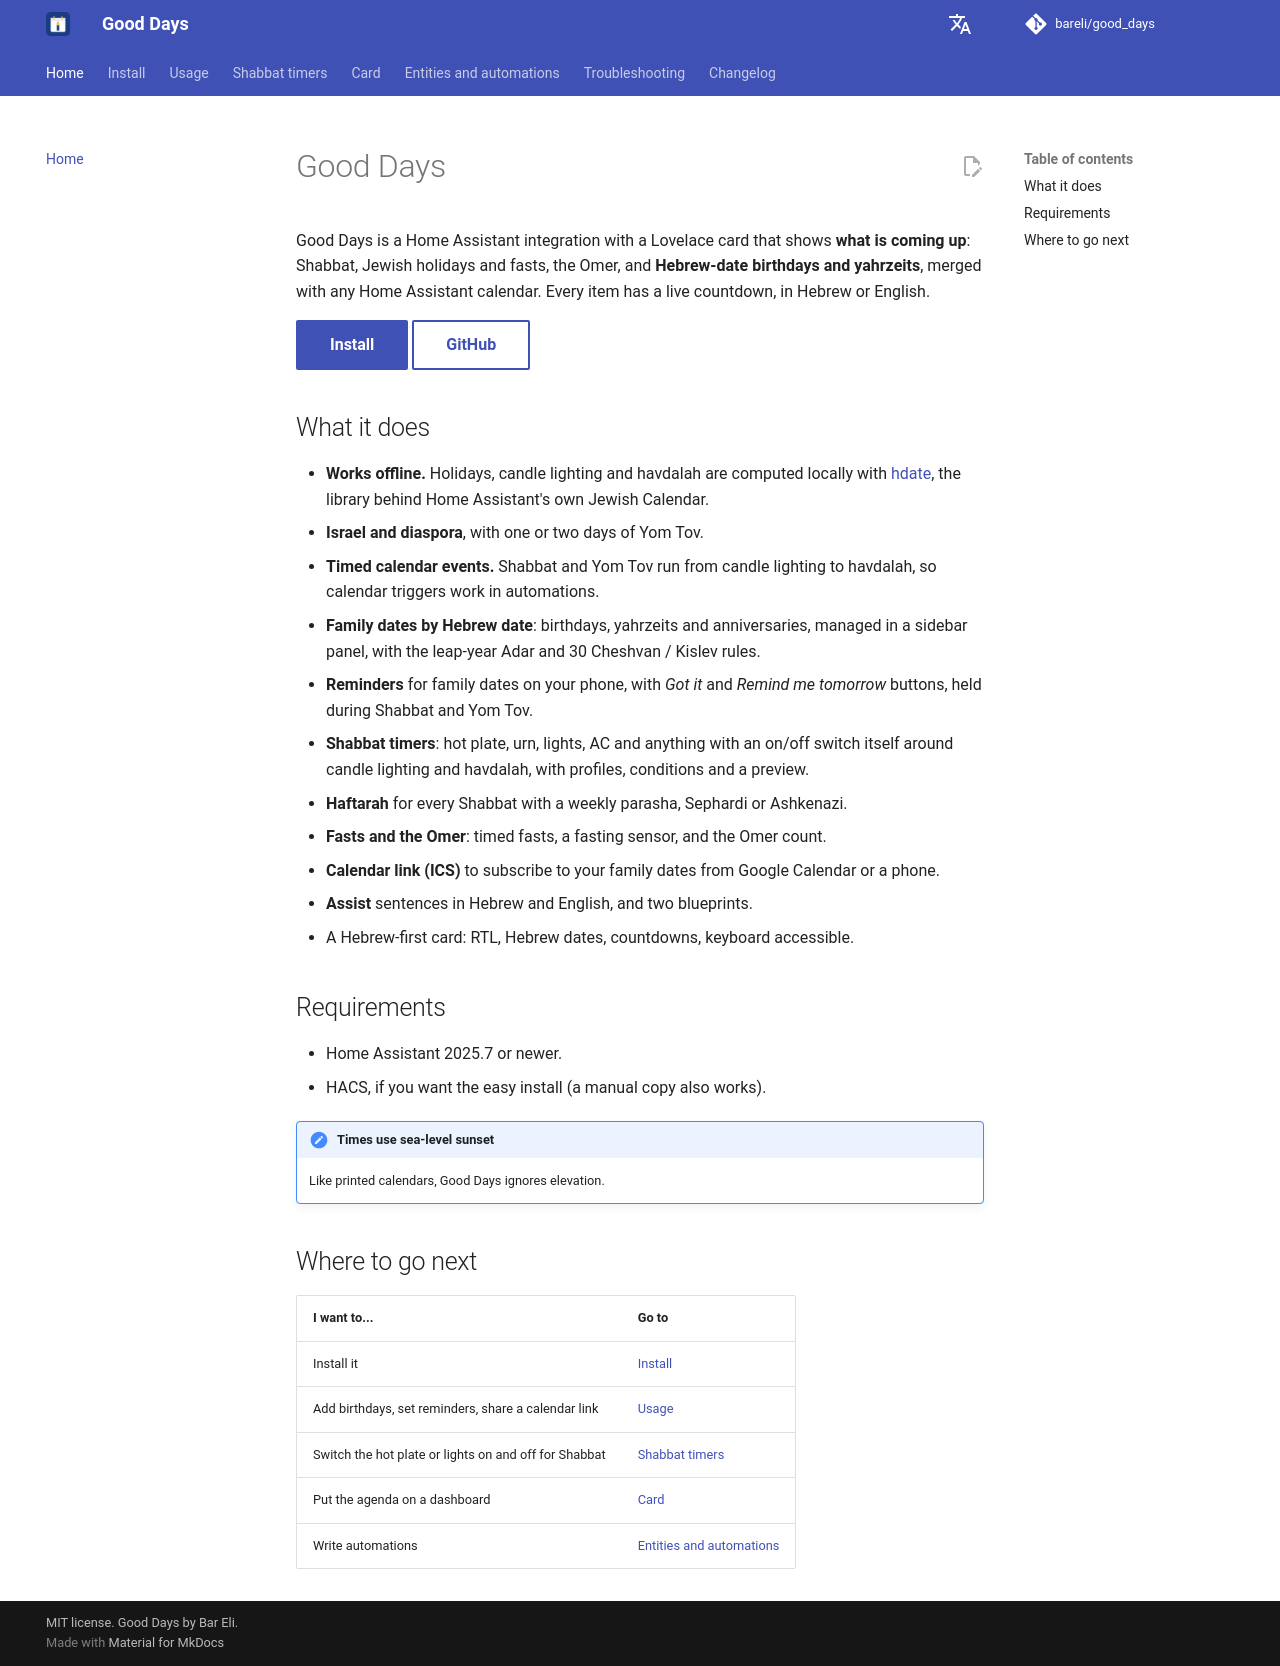

repository: bareli/good_days · page: index.html · generator: mkdocs

# Good Days

Good Days is a Home Assistant integration with a Lovelace card that shows **what is coming up**: Shabbat, Jewish holidays and fasts, the Omer, and **Hebrew-date birthdays and yahrzeits**, merged with any Home Assistant calendar. Every item has a live countdown, in Hebrew or English.

[Install](install.md){ .md-button .md-button--primary }
[GitHub](https://github.com/bareli/good_days){ .md-button }

## What it does

- **Works offline.** Holidays, candle lighting and havdalah are computed locally with [hdate](https://github.com/py-libhdate/py-libhdate), the library behind Home Assistant's own Jewish Calendar.
- **Israel and diaspora**, with one or two days of Yom Tov.
- **Timed calendar events.** Shabbat and Yom Tov run from candle lighting to havdalah, so calendar triggers work in automations.
- **Family dates by Hebrew date**: birthdays, yahrzeits and anniversaries, managed in a sidebar panel, with the leap-year Adar and 30 Cheshvan / Kislev rules.
- **Reminders** for family dates on your phone, with *Got it* and *Remind me tomorrow* buttons, held during Shabbat and Yom Tov.
- **Shabbat timers**: hot plate, urn, lights, AC and anything with an on/off switch itself around candle lighting and havdalah, with profiles, conditions and a preview.
- **Haftarah** for every Shabbat with a weekly parasha, Sephardi or Ashkenazi.
- **Fasts and the Omer**: timed fasts, a fasting sensor, and the Omer count.
- **Calendar link (ICS)** to subscribe to your family dates from Google Calendar or a phone.
- **Assist** sentences in Hebrew and English, and two blueprints.
- A Hebrew-first card: RTL, Hebrew dates, countdowns, keyboard accessible.

## Requirements

- Home Assistant 2025.7 or newer.
- HACS, if you want the easy install (a manual copy also works).

!!! note "Times use sea-level sunset"
    Like printed calendars, Good Days ignores elevation.

## Where to go next

| I want to... | Go to |
|---|---|
| Install it | [Install](install.md) |
| Add birthdays, set reminders, share a calendar link | [Usage](usage.md) |
| Switch the hot plate or lights on and off for Shabbat | [Shabbat timers](timers.md) |
| Put the agenda on a dashboard | [Card](card.md) |
| Write automations | [Entities and automations](entities.md) |
